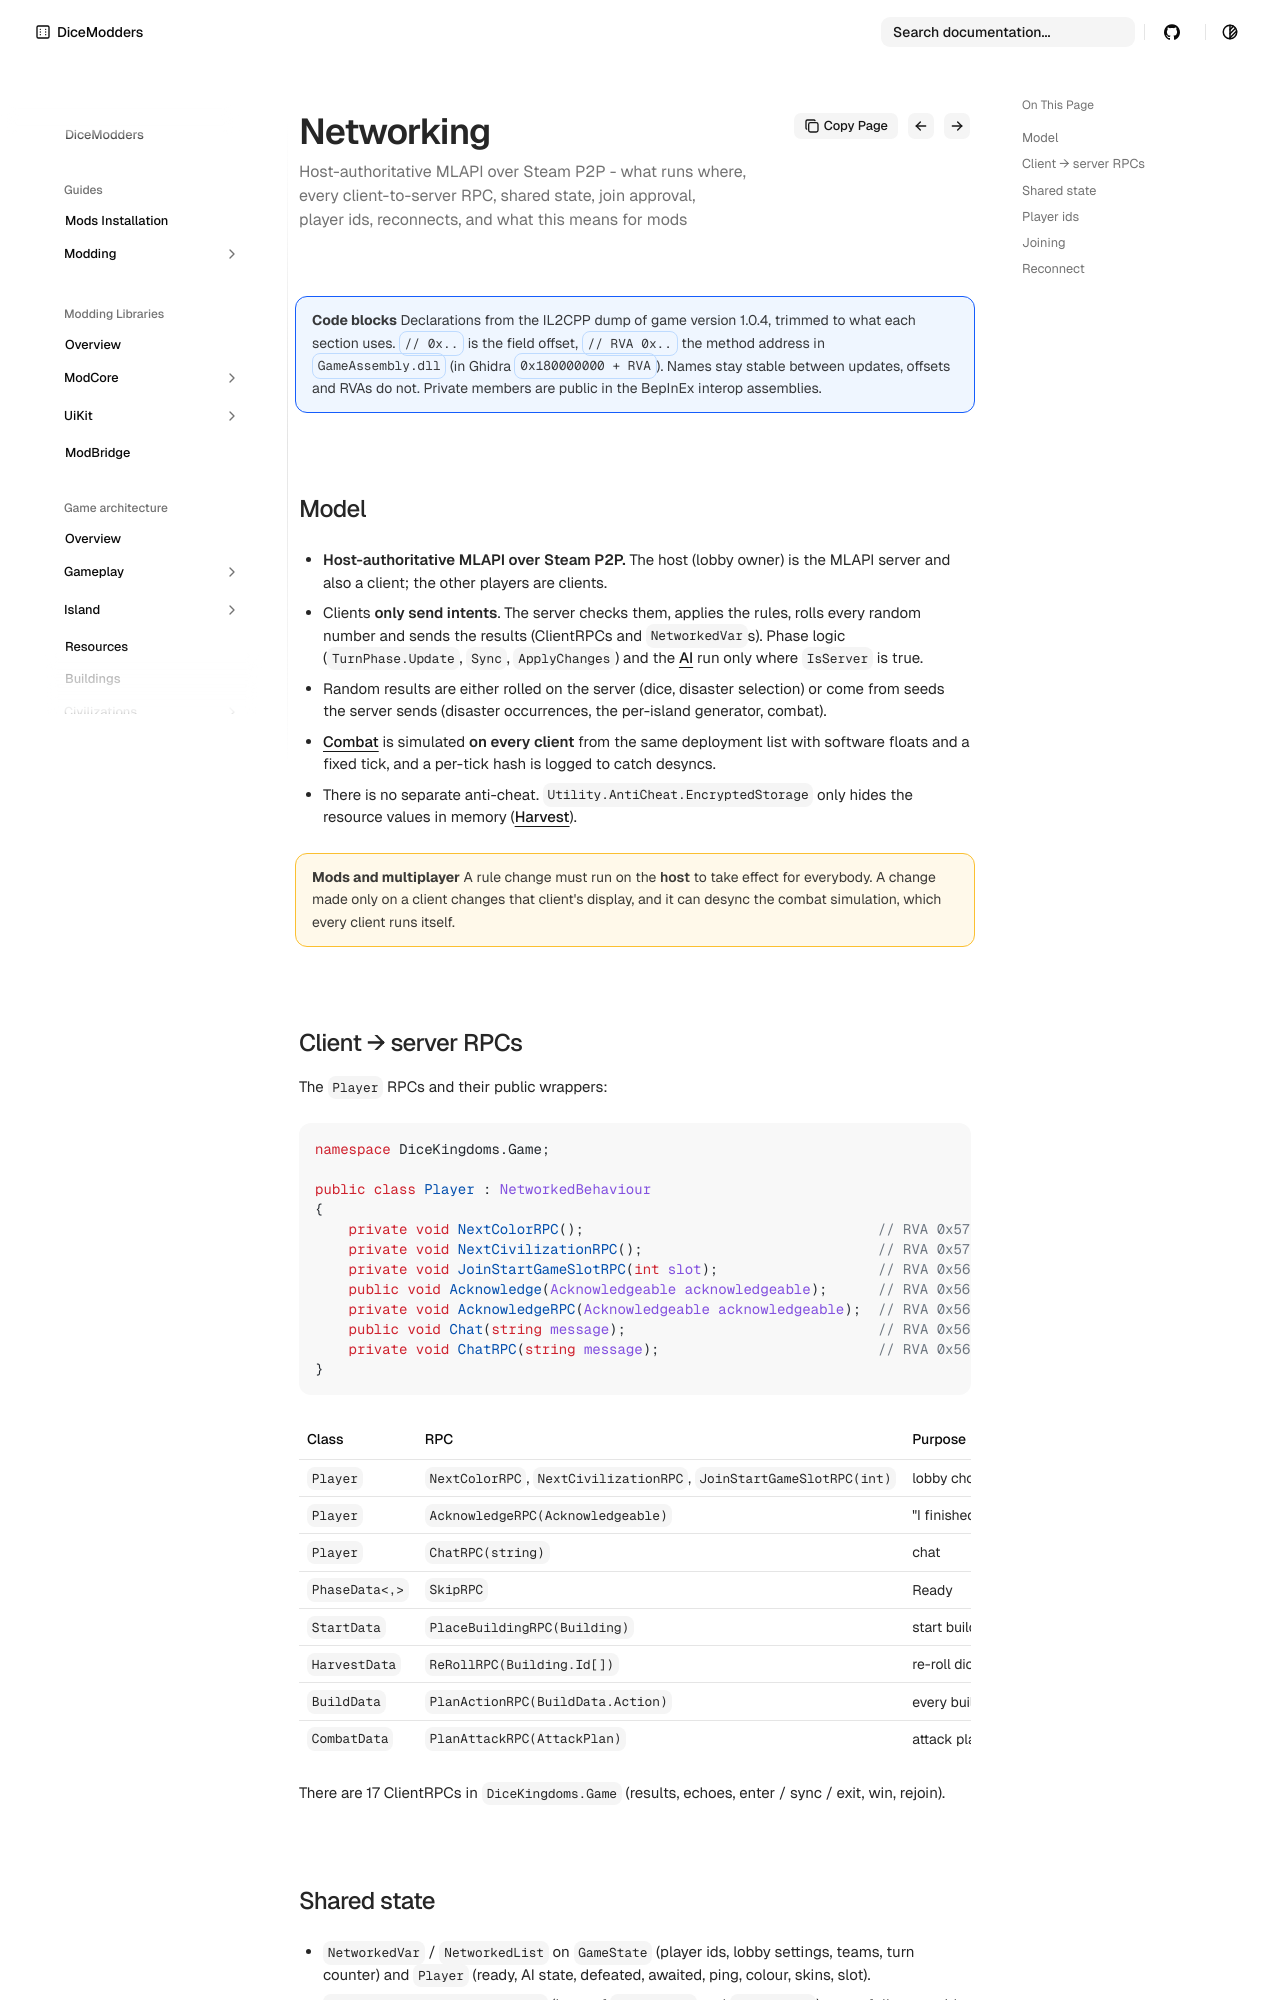

repository: DiceModders/DiceKingdoms-Modding-Wiki · page: game-architecture/networking/index.html · generator: mkdocs

---
summary: Host-authoritative MLAPI over Steam P2P - what runs where, every client-to-server RPC, shared state, join approval, player ids, reconnects, and what this means for mods
---

# Networking

!!! info "Code blocks"
    Declarations from the IL2CPP dump of game version 1.0.4, trimmed to what each section uses. `// 0x..` is the field offset, `// RVA 0x..` the method address in `GameAssembly.dll` (in Ghidra `0x180000000 + RVA`). Names stay stable between updates, offsets and RVAs do not. Private members are public in the BepInEx interop assemblies.

## Model

- **Host-authoritative MLAPI over Steam P2P.** The host (lobby owner) is the MLAPI server and also a client; the other players are clients.
- Clients **only send intents**. The server checks them, applies the rules, rolls every random number and sends the results (ClientRPCs and `NetworkedVar`s). Phase logic (`TurnPhase.Update`,
  `Sync`, `ApplyChanges`) and the [AI](ai.md) run only where `IsServer` is true.
- Random results are either rolled on the server (dice, disaster selection) or come from seeds the server sends (disaster occurrences, the per-island generator, combat).
- [Combat](combat.md) is simulated **on every client** from the same deployment list with software floats and a fixed tick, and a per-tick hash is logged to catch desyncs.
- There is no separate anti-cheat. `Utility.AntiCheat.EncryptedStorage` only hides the resource values in memory ([Harvest](harvest.md#encrypted-storage)).

!!! warning "Mods and multiplayer"
    A rule change must run on the **host** to take effect for everybody. A change made only on a client changes that client's display, and it can desync the combat simulation,
    which every client runs itself.

## Client → server RPCs

The `Player` RPCs and their public wrappers:

<!-- code: Player | NextColorRPC, NextCivilizationRPC, JoinStartGameSlotRPC, AcknowledgeRPC, ChatRPC, Chat, Acknowledge -->
```csharp
namespace DiceKingdoms.Game;

public class Player : NetworkedBehaviour
{
    private void NextColorRPC();                                   // RVA 0x5706E0
    private void NextCivilizationRPC();                            // RVA 0x5704F0
    private void JoinStartGameSlotRPC(int slot);                   // RVA 0x56F9F0
    public void Acknowledge(Acknowledgeable acknowledgeable);      // RVA 0x56F270
    private void AcknowledgeRPC(Acknowledgeable acknowledgeable);  // RVA 0x56F240
    public void Chat(string message);                              // RVA 0x56F550
    private void ChatRPC(string message);                          // RVA 0x56F390
}
```
<!-- /code -->

| Class | RPC | Purpose |
|---|---|---|
| `Player` | `NextColorRPC`, `NextCivilizationRPC`, `JoinStartGameSlotRPC(int)` | lobby choices |
| `Player` | `AcknowledgeRPC(Acknowledgeable)` | "I finished watching" (harvest, disasters and combat animations) |
| `Player` | `ChatRPC(string)` | chat |
| `PhaseData<,>` | `SkipRPC` | Ready |
| `StartData` | `PlaceBuildingRPC(Building)` | start buildings |
| `HarvestData` | `ReRollRPC(Building.Id[])` | re-roll dice |
| `BuildData` | `PlanActionRPC(BuildData.Action)` | every build action |
| `CombatData` | `PlanAttackRPC(AttackPlan)` | attack plans |

There are 17 ClientRPCs in `DiceKingdoms.Game` (results, echoes, enter / sync / exit, win, rejoin).
